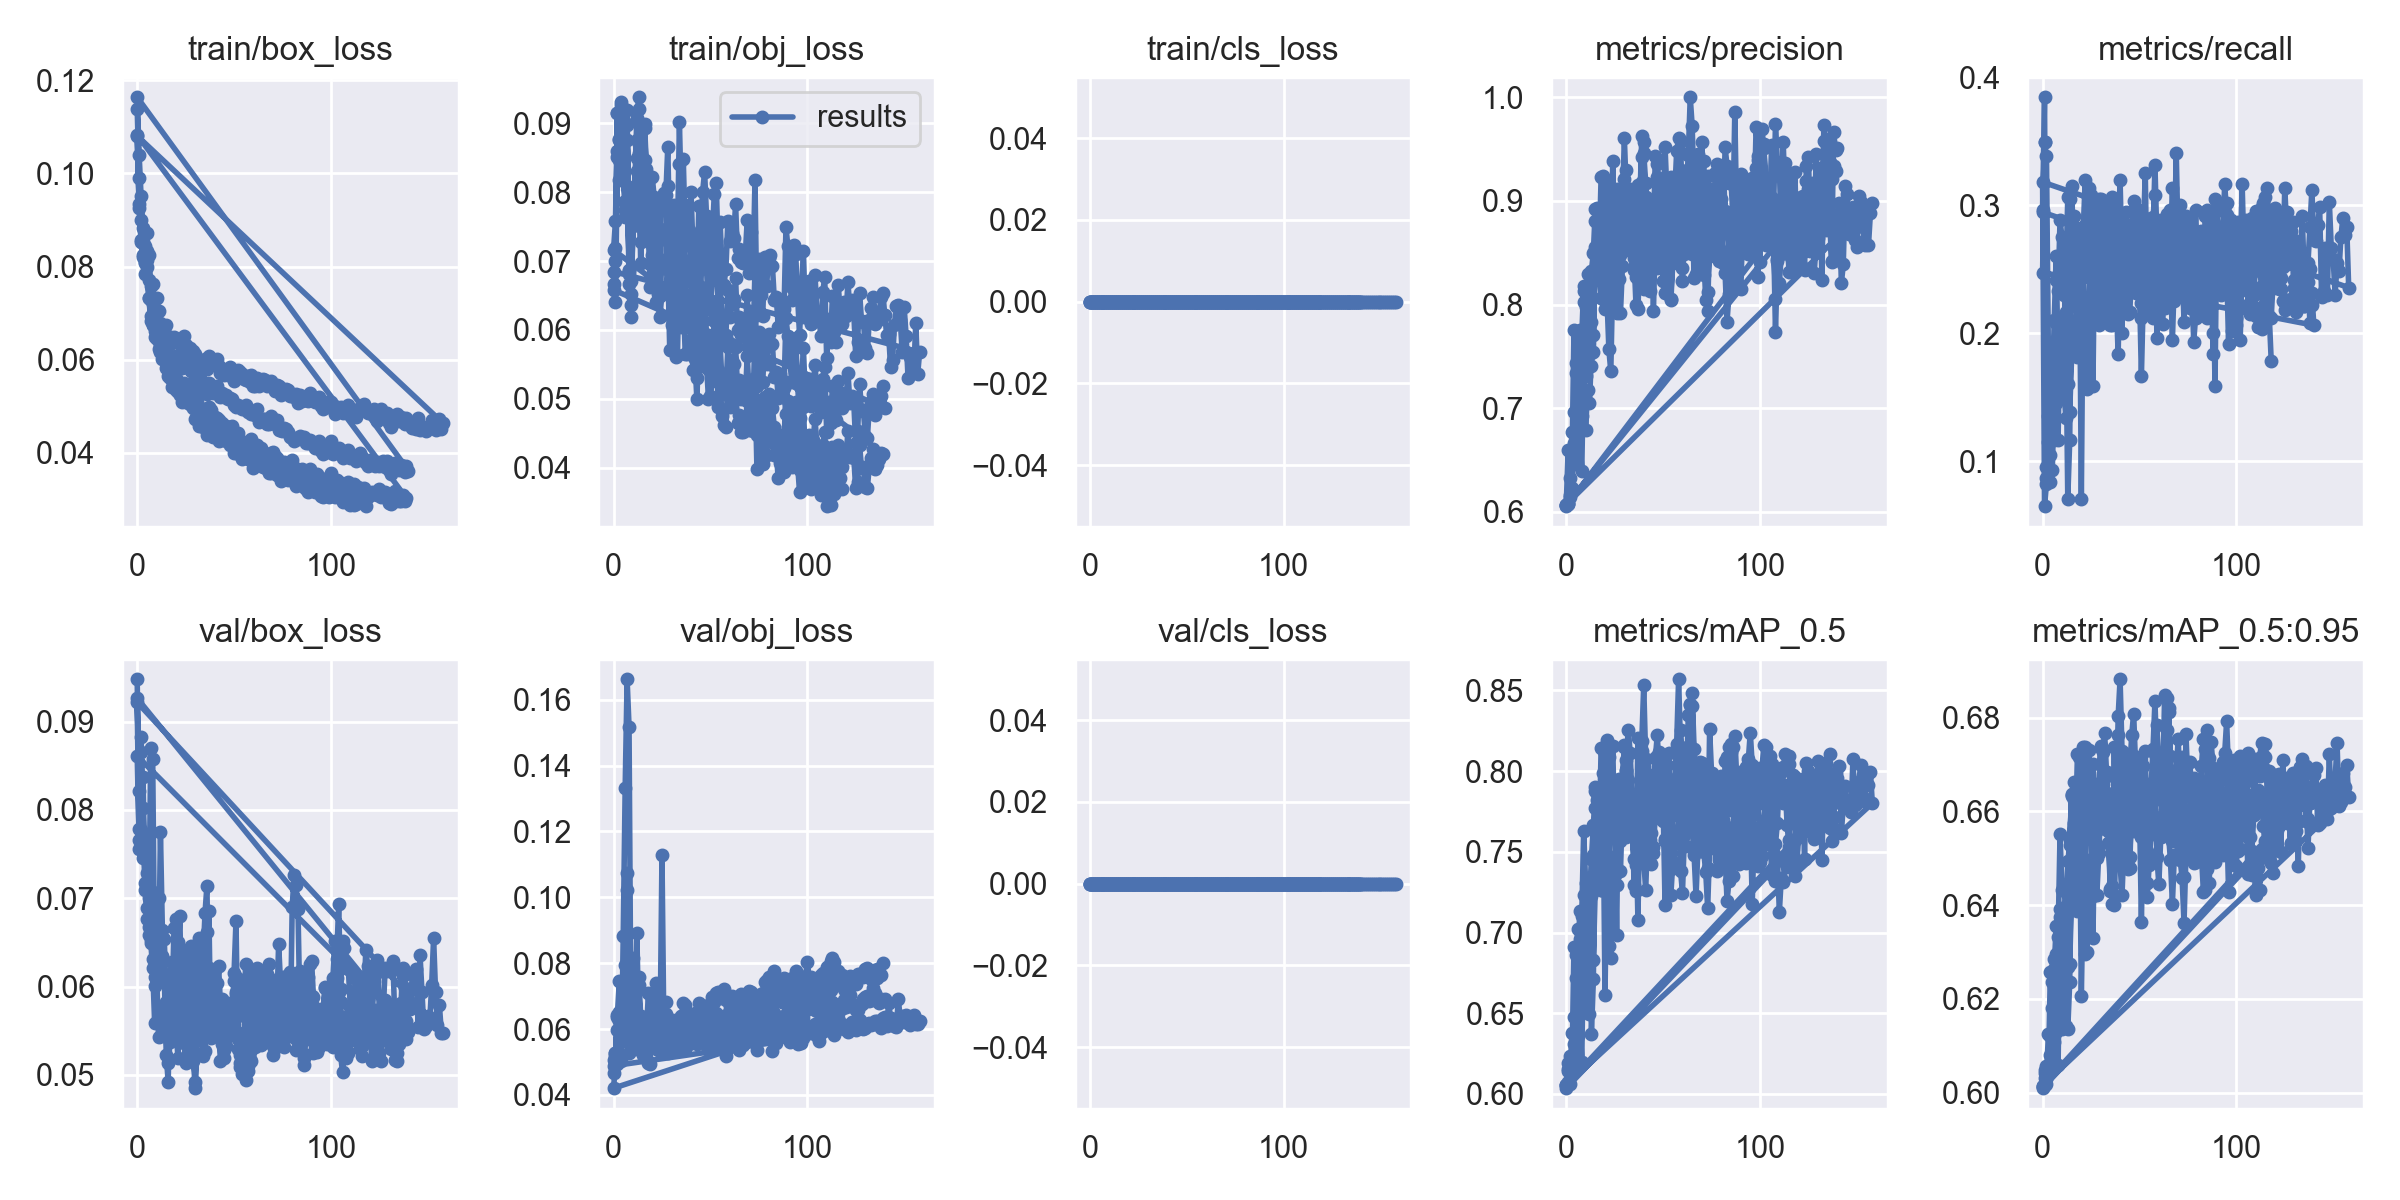

Source data for this figure (header and first rows):
epoch, train/box_loss, train/obj_loss, train/cls_loss, metrics/precision, metrics/recall, metrics/mAP_0.5, metrics/mAP_0.5:0.95, val/box_loss, val/obj_loss, val/cls_loss, x/lr0, x/lr1, x/lr2
0, 0.1138, 0.06666, 0, 0.6067, 0.296, 0.6054, 0.6013, 0.09479, 0.0467, 0, 0.0838, 0.0018, 0.0018
1, 0.09891, 0.07005, 0, 0.6087, 0.3844, 0.6154, 0.6042, 0.07785, 0.05287, 0, 0.06669, 0.003693, 0.003693
2, 0.09009, 0.09153, 0, 0.6324, 0.09573, 0.6154, 0.6034, 0.08652, 0.0644, 0, 0.04958, 0.005578, 0.005578
3, 0.08509, 0.08773, 0, 0.6769, 0.1355, 0.6377, 0.6125, 0.07452, 0.07468, 0, 0.03245, 0.007455, 0.007455
4, 0.08092, 0.09311, 0, 0.6583, 0.08395, 0.6218, 0.6059, 0.07639, 0.05826, 0, 0.01533, 0.009326, 0.009326
5, 0.08336, 0.08547, 0, 0.7437, 0.1576, 0.6722, 0.618, 0.06884, 0.06889, 0, 0.009901, 0.009901, 0.009901
6, 0.07711, 0.07876, 0, 0.773, 0.2106, 0.7025, 0.6285, 0.06748, 0.07932, 0, 0.009901, 0.009901, 0.009901
7, 0.07287, 0.08998, 0, 0.7703, 0.2607, 0.696, 0.6273, 0.06996, 0.1021, 0, 0.009881, 0.009881, 0.009881
8, 0.06935, 0.06871, 0, 0.6925, 0.1777, 0.6612, 0.6182, 0.07065, 0.07167, 0, 0.009861, 0.009861, 0.009861
9, 0.06853, 0.06526, 0, 0.8135, 0.187, 0.7232, 0.6392, 0.06006, 0.06212, 0, 0.009842, 0.009842, 0.009842
10, 0.06756, 0.0763, 0, 0.7308, 0.1767, 0.6753, 0.625, 0.06053, 0.05963, 0, 0.009822, 0.009822, 0.009822
11, 0.06684, 0.08021, 0, 0.7974, 0.1635, 0.6992, 0.6296, 0.07, 0.06598, 0, 0.009802, 0.009802, 0.009802
12, 0.06484, 0.08765, 0, 0.7888, 0.2447, 0.7241, 0.6381, 0.06619, 0.07516, 0, 0.009782, 0.009782, 0.009782
13, 0.06336, 0.09203, 0, 0.7836, 0.3063, 0.7456, 0.6493, 0.06342, 0.07344, 0, 0.009762, 0.009762, 0.009762
14, 0.06437, 0.07567, 0, 0.8247, 0.3047, 0.7668, 0.6529, 0.0613, 0.05592, 0, 0.009743, 0.009743, 0.009743
15, 0.0635, 0.08152, 0, 0.8518, 0.3152, 0.7876, 0.6636, 0.05751, 0.05222, 0, 0.009723, 0.009723, 0.009723
16, 0.06083, 0.08936, 0, 0.8265, 0.2621, 0.7665, 0.6574, 0.05496, 0.05488, 0, 0.009703, 0.009703, 0.009703
17, 0.06084, 0.0814, 0, 0.8285, 0.2212, 0.7563, 0.6514, 0.06048, 0.05951, 0, 0.009683, 0.009683, 0.009683
18, 0.06061, 0.08012, 0, 0.8062, 0.2371, 0.741, 0.643, 0.0615, 0.07104, 0, 0.009663, 0.009663, 0.009663
19, 0.0604, 0.07433, 0, 0.8601, 0.268, 0.7767, 0.6602, 0.06082, 0.05503, 0, 0.009644, 0.009644, 0.009644
20, 0.06081, 0.07873, 0, 0.8669, 0.2065, 0.7573, 0.6538, 0.05845, 0.05782, 0, 0.009624, 0.009624, 0.009624
21, 0.06052, 0.07574, 0, 0.9033, 0.2706, 0.7942, 0.662, 0.05922, 0.05439, 0, 0.009604, 0.009604, 0.009604
22, 0.05889, 0.07281, 0, 0.8106, 0.246, 0.7368, 0.6438, 0.06266, 0.06939, 0, 0.009584, 0.009584, 0.009584
23, 0.0582, 0.07287, 0, 0.8652, 0.2857, 0.7798, 0.6641, 0.05657, 0.05597, 0, 0.009564, 0.009564, 0.009564
24, 0.06009, 0.06978, 0, 0.9015, 0.3137, 0.8155, 0.6731, 0.05388, 0.0543, 0, 0.009545, 0.009545, 0.009545
25, 0.05953, 0.07409, 0, 0.8352, 0.271, 0.7614, 0.6583, 0.05417, 0.05761, 0, 0.009525, 0.009525, 0.009525
26, 0.05845, 0.07361, 0, 0.8428, 0.263, 0.7657, 0.6597, 0.0551, 0.05924, 0, 0.009505, 0.009505, 0.009505
27, 0.05807, 0.07428, 0, 0.86, 0.2798, 0.7844, 0.6606, 0.06296, 0.06119, 0, 0.009485, 0.009485, 0.009485
28, 0.0575, 0.08087, 0, 0.8475, 0.248, 0.7567, 0.65, 0.06259, 0.05262, 0, 0.009465, 0.009465, 0.009465
29, 0.05726, 0.06835, 0, 0.8544, 0.3049, 0.7943, 0.6625, 0.05534, 0.05389, 0, 0.009446, 0.009446, 0.009446
30, 0.0558, 0.07233, 0, 0.8698, 0.3049, 0.8147, 0.674, 0.05481, 0.0559, 0, 0.009426, 0.009426, 0.009426
31, 0.05514, 0.07368, 0, 0.9298, 0.271, 0.8071, 0.6726, 0.05897, 0.05631, 0, 0.009406, 0.009406, 0.009406
32, 0.05299, 0.06711, 0, 0.9089, 0.2842, 0.8258, 0.6768, 0.05569, 0.05669, 0, 0.009386, 0.009386, 0.009386
33, 0.05574, 0.06798, 0, 0.891, 0.299, 0.8116, 0.6683, 0.05757, 0.05706, 0, 0.009366, 0.009366, 0.009366
34, 0.05498, 0.08416, 0, 0.8516, 0.2901, 0.7813, 0.6583, 0.05557, 0.05697, 0, 0.009347, 0.009347, 0.009347
35, 0.0542, 0.07375, 0, 0.8332, 0.2268, 0.7292, 0.6431, 0.05897, 0.06389, 0, 0.009327, 0.009327, 0.009327
36, 0.05258, 0.0783, 0, 0.9071, 0.2386, 0.7665, 0.6575, 0.05516, 0.06427, 0, 0.009307, 0.009307, 0.009307
37, 0.05493, 0.06792, 0, 0.7962, 0.2268, 0.7077, 0.64, 0.06859, 0.06734, 0, 0.009287, 0.009287, 0.009287
38, 0.05402, 0.06706, 0, 0.8451, 0.2872, 0.7787, 0.6587, 0.05414, 0.06069, 0, 0.009267, 0.009267, 0.009267
39, 0.05277, 0.06769, 0, 0.9182, 0.2739, 0.8187, 0.6803, 0.05461, 0.05908, 0, 0.009248, 0.009248, 0.009248
40, 0.05343, 0.07305, 0, 0.9463, 0.3196, 0.8532, 0.6882, 0.05819, 0.05789, 0, 0.009228, 0.009228, 0.009228
41, 0.05441, 0.06544, 0, 0.9173, 0.2547, 0.8074, 0.673, 0.05693, 0.05701, 0, 0.009208, 0.009208, 0.009208
42, 0.0529, 0.06712, 0, 0.8939, 0.2504, 0.7891, 0.6637, 0.05796, 0.05827, 0, 0.009188, 0.009188, 0.009188
43, 0.05194, 0.05947, 0, 0.8583, 0.2945, 0.7973, 0.6723, 0.05492, 0.05665, 0, 0.009168, 0.009168, 0.009168
44, 0.05282, 0.07075, 0, 0.8729, 0.2576, 0.7708, 0.6586, 0.05855, 0.05957, 0, 0.009149, 0.009149, 0.009149
45, 0.05198, 0.06624, 0, 0.8722, 0.2725, 0.7937, 0.669, 0.05186, 0.05828, 0, 0.009129, 0.009129, 0.009129
46, 0.05232, 0.07266, 0, 0.9435, 0.2504, 0.8082, 0.6763, 0.05322, 0.05876, 0, 0.009109, 0.009109, 0.009109
47, 0.05167, 0.07504, 0, 0.9356, 0.296, 0.8225, 0.6809, 0.05438, 0.05853, 0, 0.009089, 0.009089, 0.009089
48, 0.05168, 0.06882, 0, 0.9025, 0.271, 0.797, 0.6697, 0.05591, 0.05878, 0, 0.009069, 0.009069, 0.009069
49, 0.05147, 0.06304, 0, 0.8765, 0.2666, 0.7847, 0.6612, 0.05592, 0.05972, 0, 0.00905, 0.00905, 0.00905
50, 0.05037, 0.06371, 0, 0.8715, 0.296, 0.8046, 0.6679, 0.06067, 0.06366, 0, 0.00903, 0.00903, 0.00903
51, 0.04982, 0.06738, 0, 0.9523, 0.2239, 0.7876, 0.6624, 0.06108, 0.05715, 0, 0.00901, 0.00901, 0.00901
52, 0.05035, 0.07067, 0, 0.9057, 0.2857, 0.8036, 0.6698, 0.05711, 0.0592, 0, 0.00899, 0.00899, 0.00899
53, 0.04995, 0.07238, 0, 0.8667, 0.2901, 0.7888, 0.6633, 0.05845, 0.06485, 0, 0.00897, 0.00897, 0.00897
54, 0.04939, 0.0621, 0, 0.9231, 0.2518, 0.7929, 0.6641, 0.06071, 0.06192, 0, 0.008951, 0.008951, 0.008951
55, 0.0494, 0.0669, 0, 0.8677, 0.268, 0.7726, 0.6597, 0.05687, 0.06055, 0, 0.008931, 0.008931, 0.008931
56, 0.05035, 0.06135, 0, 0.9086, 0.236, 0.7792, 0.659, 0.06259, 0.05908, 0, 0.008911, 0.008911, 0.008911
57, 0.04875, 0.0589, 0, 0.9479, 0.2209, 0.7785, 0.6577, 0.05576, 0.06027, 0, 0.008891, 0.008891, 0.008891
58, 0.04871, 0.05933, 0, 0.9609, 0.2695, 0.8102, 0.6722, 0.05518, 0.05964, 0, 0.008871, 0.008871, 0.008871
59, 0.04832, 0.06587, 0, 0.9582, 0.2725, 0.8257, 0.6784, 0.05552, 0.05996, 0, 0.008852, 0.008852, 0.008852
... 499 more rows
